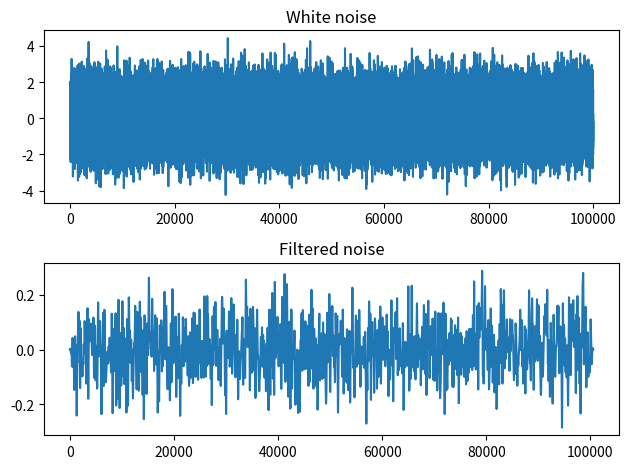

Source code (Python):
import numpy as np
from scipy import signal
rng = np.random.default_rng()
sig = rng.standard_normal(100000)
filt = signal.firwin(512, 0.01)
fsig = signal.oaconvolve(sig, filt)

import matplotlib.pyplot as plt
fig, (ax_orig, ax_mag) = plt.subplots(2, 1)
ax_orig.plot(sig)
ax_orig.set_title('White noise')
ax_mag.plot(fsig)
ax_mag.set_title('Filtered noise')
fig.tight_layout()
fig.show()